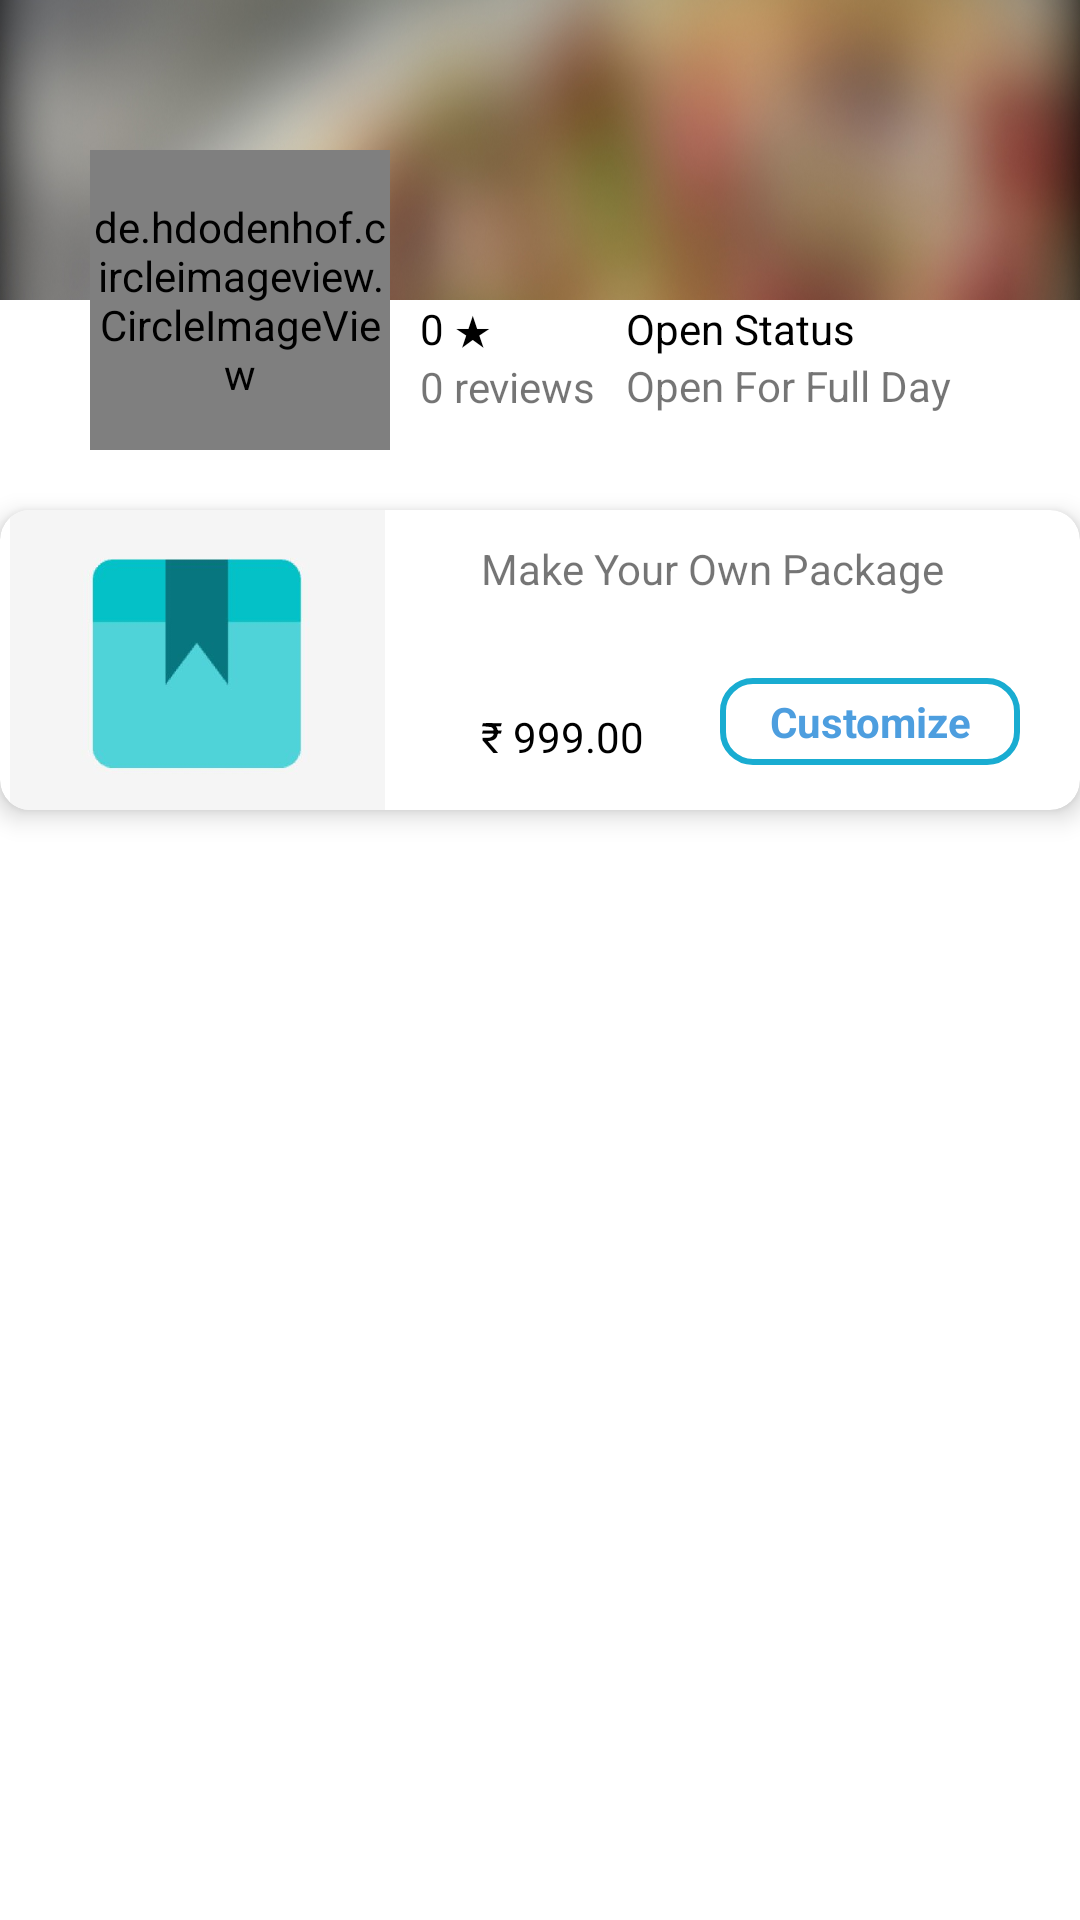

Produce the Android XML layout that renders to this screen, including the resource entries it uses.
<!-- AndroidManifest.xml: application theme Theme.TrialApplication -->
<!-- res/layout/fragment_home2.xml -->
<?xml version="1.0" encoding="utf-8"?>
<androidx.constraintlayout.widget.ConstraintLayout xmlns:android="http://schemas.android.com/apk/res/android"
    xmlns:tools="http://schemas.android.com/tools"
    android:layout_width="match_parent"
    android:layout_height="match_parent"
    xmlns:app="http://schemas.android.com/apk/res-auto"
    tools:context=".interview.HomeFragment">
<androidx.constraintlayout.widget.ConstraintLayout
    android:layout_width="match_parent"
    android:layout_height="100dp"
    app:layout_constraintTop_toTopOf="parent"
    app:layout_constraintStart_toStartOf="parent"
    android:background="@drawable/store_banner"
    android:id="@+id/header">

</androidx.constraintlayout.widget.ConstraintLayout>
    <de.hdodenhof.circleimageview.CircleImageView
        android:layout_width="100dp"
        android:layout_height="100dp"
        android:layout_marginTop="50dp"
        android:layout_marginStart="30dp"
        app:layout_constraintStart_toStartOf="parent"
        app:layout_constraintTop_toTopOf="parent"
        android:id="@+id/circle"
        android:src="@drawable/new_store"/>

    <LinearLayout
        android:layout_width="wrap_content"
        android:layout_height="wrap_content"
        android:layout_marginStart="@dimen/dimen_10"
        app:layout_constraintTop_toBottomOf="@id/header"
        app:layout_constraintStart_toEndOf="@id/circle"
        android:id="@+id/review"
        android:orientation="vertical">
        <TextView
            android:layout_width="wrap_content"
            android:layout_height="wrap_content"
            android:text="0 ★"
            android:textColor="@color/new_black"/>
        <TextView
            android:layout_width="wrap_content"
            android:layout_height="wrap_content"
            android:text="0 reviews"
           />
    </LinearLayout>
    <LinearLayout
        android:layout_width="wrap_content"
        android:layout_height="wrap_content"
        android:layout_marginStart="@dimen/dimen_10"
        app:layout_constraintTop_toBottomOf="@id/header"
        app:layout_constraintStart_toEndOf="@id/review"
        android:orientation="vertical">
        <TextView
            android:layout_width="wrap_content"
            android:layout_height="wrap_content"
            android:text="Open Status"
            android:textColor="@color/new_black"/>
        <TextView
            android:layout_width="wrap_content"
            android:layout_height="wrap_content"
            android:text="Open For Full Day"
           />
    </LinearLayout>

    <com.google.android.material.card.MaterialCardView
        android:layout_width="match_parent"
        android:layout_height="100dp"
        app:layout_constraintTop_toBottomOf="@id/circle"
        app:layout_constraintStart_toStartOf="parent"
        app:cardElevation="5dp"
        android:layout_marginTop="20dp"
        app:cardCornerRadius="10dp"
        android:layout_marginBottom="10dp"
        android:id="@+id/cart_item">

        <androidx.constraintlayout.widget.ConstraintLayout
            android:layout_width="match_parent"
            android:layout_height="match_parent"
            >
            <ImageView
                android:layout_width="150dp"
                android:layout_height="100dp"
                app:layout_constraintStart_toStartOf="parent"
                app:layout_constraintTop_toTopOf="parent"
                android:layout_marginStart="-10dp"
                android:src="@drawable/home_cart"
                android:id="@+id/home_cart"/>

            <TextView
                android:layout_width="wrap_content"
                android:layout_height="wrap_content"
                app:layout_constraintTop_toTopOf="parent"
                app:layout_constraintStart_toEndOf="@id/home_cart"
                android:layout_marginStart="20dp"
                android:layout_marginTop="10dp"
                android:text="Make Your Own Package"/>
            <TextView
                android:layout_width="wrap_content"
                android:layout_height="wrap_content"
                app:layout_constraintBottom_toBottomOf="parent"
                app:layout_constraintStart_toEndOf="@id/home_cart"
                android:layout_marginStart="20dp"
                android:layout_marginBottom="15dp"
                android:textColor="@color/new_black"
                android:text="₹ 999.00"/>

            <LinearLayout
                android:layout_width="100dp"
                android:layout_height="50dp"
                android:id="@+id/linear3"
                android:visibility="gone"
                app:layout_constraintBottom_toBottomOf="parent"
                app:layout_constraintEnd_toEndOf="parent"
                android:layout_marginEnd="20dp">
                <LinearLayout
                    android:layout_width="100dp"
                    android:layout_marginEnd="20dp"
                    android:layout_height="wrap_content"
                    android:orientation="horizontal"
                    android:background="@drawable/tablet_background">


                    <LinearLayout
                        android:layout_width="0dp"
                        android:layout_height="wrap_content"
                        android:layout_weight="1"
                        android:orientation="vertical"
                        android:padding="@dimen/dimen_5">

                        <TextView
                            android:id="@+id/less"
                            android:layout_width="match_parent"
                            android:layout_height="wrap_content"
                            android:padding="@dimen/dimen_5"
                            android:singleLine="true"
                            android:gravity="center"
                            android:textColor="@color/new_black"
                            android:text="-" />


                    </LinearLayout>

                    <View
                        android:layout_width="1dp"
                        android:layout_height="match_parent"
                        android:background="@color/tab_color" />

                    <LinearLayout
                        android:layout_width="0dp"
                        android:layout_height="wrap_content"
                        android:layout_weight="1"
                        android:orientation="vertical"
                        android:padding="@dimen/dimen_5">

                        <TextView
                            android:layout_width="match_parent"
                            android:layout_height="match_parent"
                            android:padding="@dimen/dimen_5"
                            android:id="@+id/cartCount"
                            android:singleLine="true"
                            android:gravity="center"
                            android:textColor="@color/new_black"
                            android:text="1" />


                    </LinearLayout>

                    <View
                        android:layout_width="1dp"
                        android:layout_height="match_parent"
                        android:background="@color/tab_color" />

                    <LinearLayout
                        android:layout_width="0dp"
                        android:layout_height="wrap_content"
                        android:layout_weight="1"
                        android:orientation="vertical"
                        android:padding="@dimen/dimen_5">

                        <TextView
                            android:layout_width="match_parent"
                            android:layout_height="match_parent"
                            android:padding="@dimen/dimen_5"
                            android:id="@+id/add"
                            android:singleLine="true"
                            android:gravity="center"
                            android:textColor="@color/new_black"
                            android:text="+" />


                    </LinearLayout>
                </LinearLayout>

            </LinearLayout>

            <LinearLayout
                app:layout_constraintBottom_toBottomOf="parent"
                app:layout_constraintEnd_toEndOf="parent"
                android:layout_marginEnd="20dp"
                android:id="@+id/custom"
                android:layout_width="100dp"
                android:layout_height="wrap_content"
                android:visibility="visible"
                android:orientation="vertical"
               android:padding="5dp"
                android:layout_marginBottom="15dp"
                android:background="@drawable/tablet_background">
                <TextView
                    android:layout_width="match_parent"
                    android:layout_height="match_parent"
                    android:text="Customize"
                    android:textStyle="bold"
                    android:gravity="center"
                    android:textColor="#4D9EDF"/>
            </LinearLayout>

        </androidx.constraintlayout.widget.ConstraintLayout>
    </com.google.android.material.card.MaterialCardView>

</androidx.constraintlayout.widget.ConstraintLayout>
<!-- resources referenced by this layout -->
<resources>
  <color name="new_black">#FF000000</color>
  <color name="tab_color">#19ACD1</color>
  <dimen name="dimen_10">10dp</dimen>
  <dimen name="dimen_5">5dp</dimen>
  <!-- drawable home_cart: jpg bitmap (drawable, 4967 bytes) -->
  <!-- drawable store_banner: jpg bitmap (drawable, 80355 bytes) -->
  <!-- drawable tablet_background (drawable) -->
  <?xml version="1.0" encoding="utf-8"?>
  <shape xmlns:android="http://schemas.android.com/apk/res/android">
      <stroke android:width="2dp" android:color="@color/tab_color"/>
      <corners android:radius="@dimen/dimen_10"/>
  </shape>
  <style name="Theme.TrialApplication" parent="Theme.MaterialComponents.DayNight.NoActionBar">
          
          
          <item name="colorPrimary">@color/purple_500</item>
          <item name="colorPrimaryVariant">@color/purple_700</item>
          <item name="colorOnPrimary">@color/white</item>
          
          <item name="colorSecondary">@color/teal_200</item>
          <item name="colorSecondaryVariant">@color/teal_700</item>
          <item name="colorOnSecondary">@color/black</item>
          
          <item name="android:statusBarColor" tools:targetApi="l">?attr/colorPrimaryVariant</item>
          
  
  
  
  
      </style>
  <color name="purple_500">#FF6200EE</color>
  <color name="purple_700">#FF3700B3</color>
  <color name="white">#FFFFFFFF</color>
  <color name="teal_200">#FF03DAC5</color>
  <color name="teal_700">#FF018786</color>
  <color name="black">#FF000000</color>
</resources>
